Labelled photos from "DadosWeird", an image-classification folder in yurigalindo/meteoroCNN. The possible labels are: meteoros, not meteors.

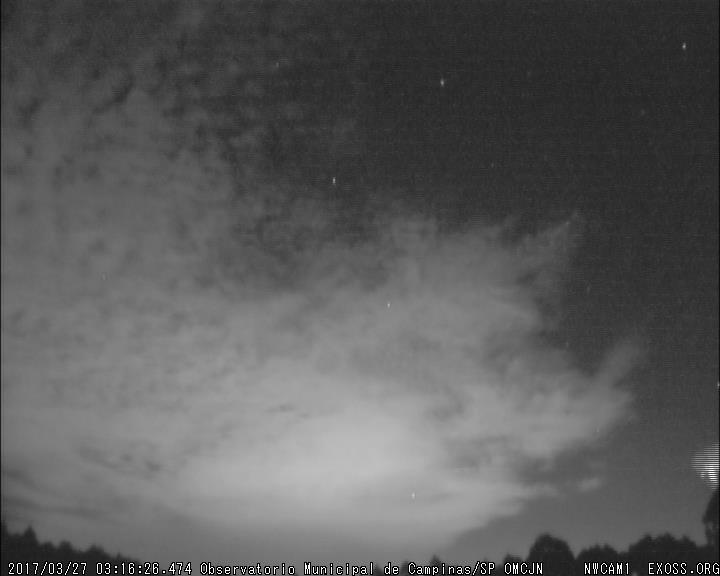
Label: not meteors

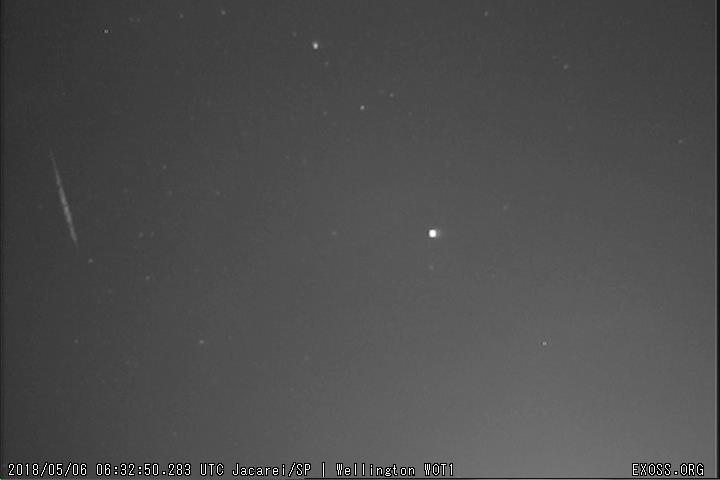
Label: meteoros

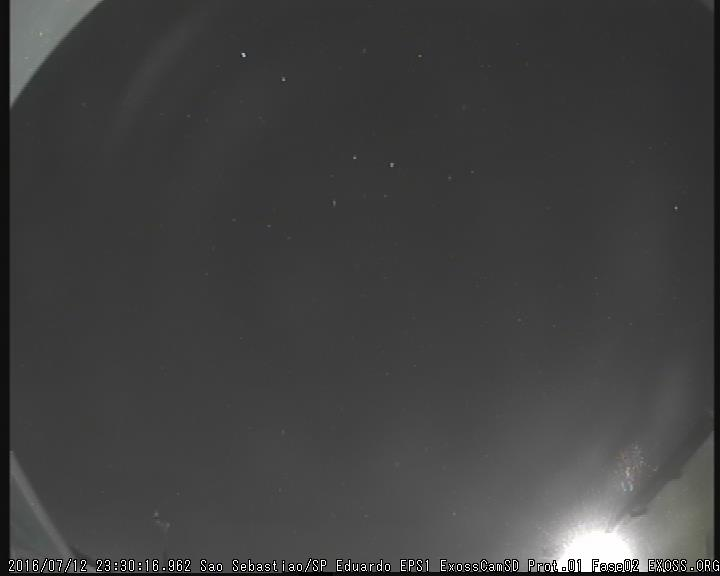
Label: not meteors

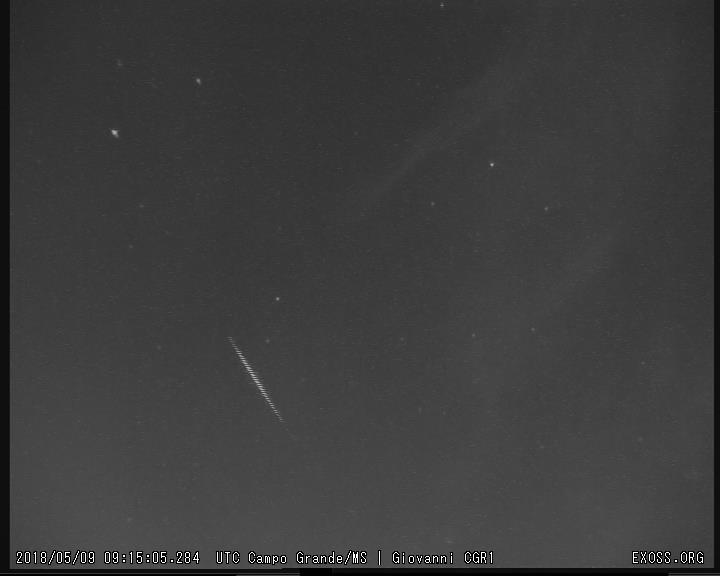
Label: meteoros

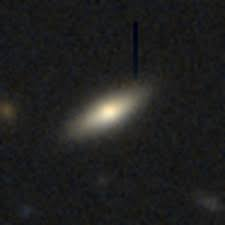
Label: not meteors

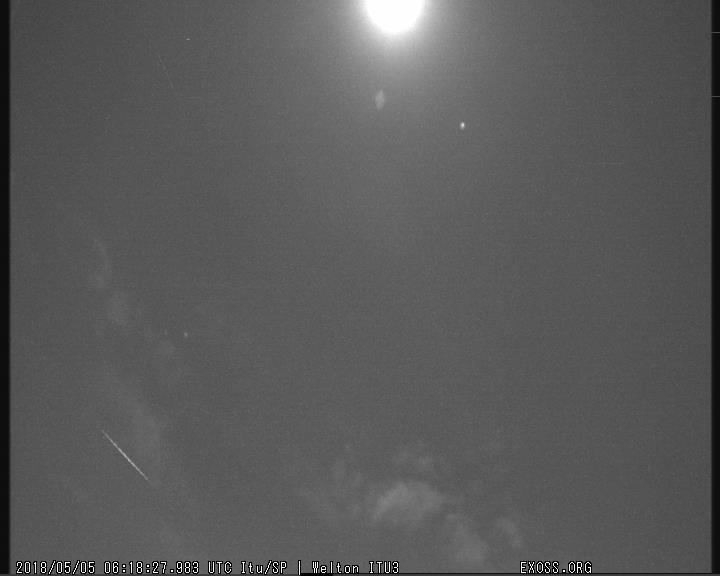
Label: meteoros
